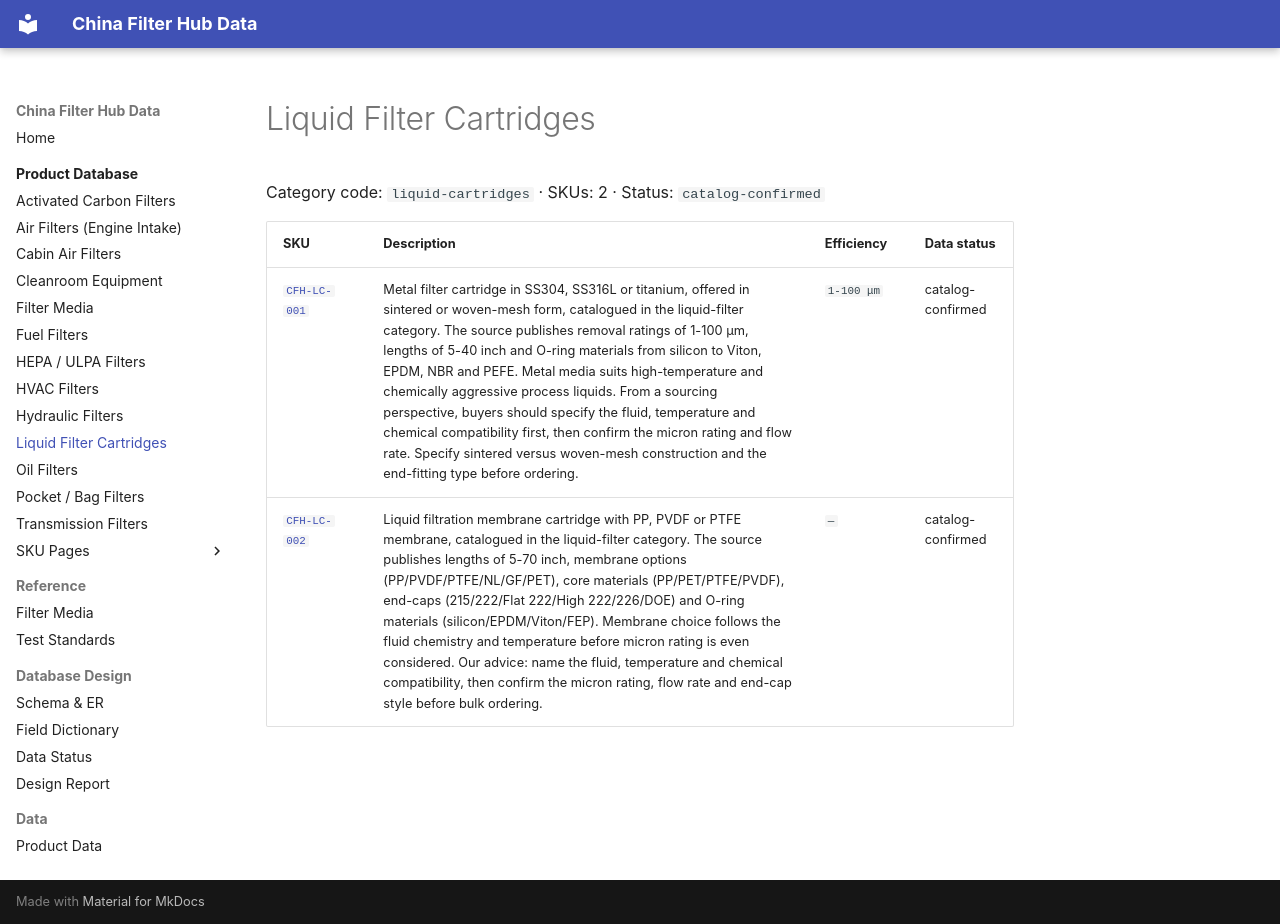

repository: martinxionbiotech-max/data.filterhub · page: products/liquid-cartridges/index.html · generator: mkdocs

# Liquid Filter Cartridges

<!-- AUTO-GENERATED: edit the dataset (data/products.json), then rerun scripts/build-product-pages.py. Do not hand-edit values. -->

Category code: `liquid-cartridges` · SKUs: 2 · Status: `catalog-confirmed`

| SKU | Description | Efficiency | Data status |
|---|---|---|---|
| [`CFH-LC-001`](cfh-lc-001.md) | Metal filter cartridge in SS304, SS316L or titanium, offered in sintered or woven-mesh form, catalogued in the liquid-filter category. The source publishes removal ratings of 1-100 μm, lengths of 5-40 inch and O-ring materials from silicon to Viton, EPDM, NBR and PEFE. Metal media suits high-temperature and chemically aggressive process liquids. From a sourcing perspective, buyers should specify the fluid, temperature and chemical compatibility first, then confirm the micron rating and flow rate. Specify sintered versus woven-mesh construction and the end-fitting type before ordering. | `1-100 μm` | catalog-confirmed |
| [`CFH-LC-002`](cfh-lc-002.md) | Liquid filtration membrane cartridge with PP, PVDF or PTFE membrane, catalogued in the liquid-filter category. The source publishes lengths of 5-70 inch, membrane options (PP/PVDF/PTFE/NL/GF/PET), core materials (PP/PET/PTFE/PVDF), end-caps (215/222/Flat 222/High 222/226/DOE) and O-ring materials (silicon/EPDM/Viton/FEP). Membrane choice follows the fluid chemistry and temperature before micron rating is even considered. Our advice: name the fluid, temperature and chemical compatibility, then confirm the micron rating, flow rate and end-cap style before bulk ordering. | `—` | catalog-confirmed |
